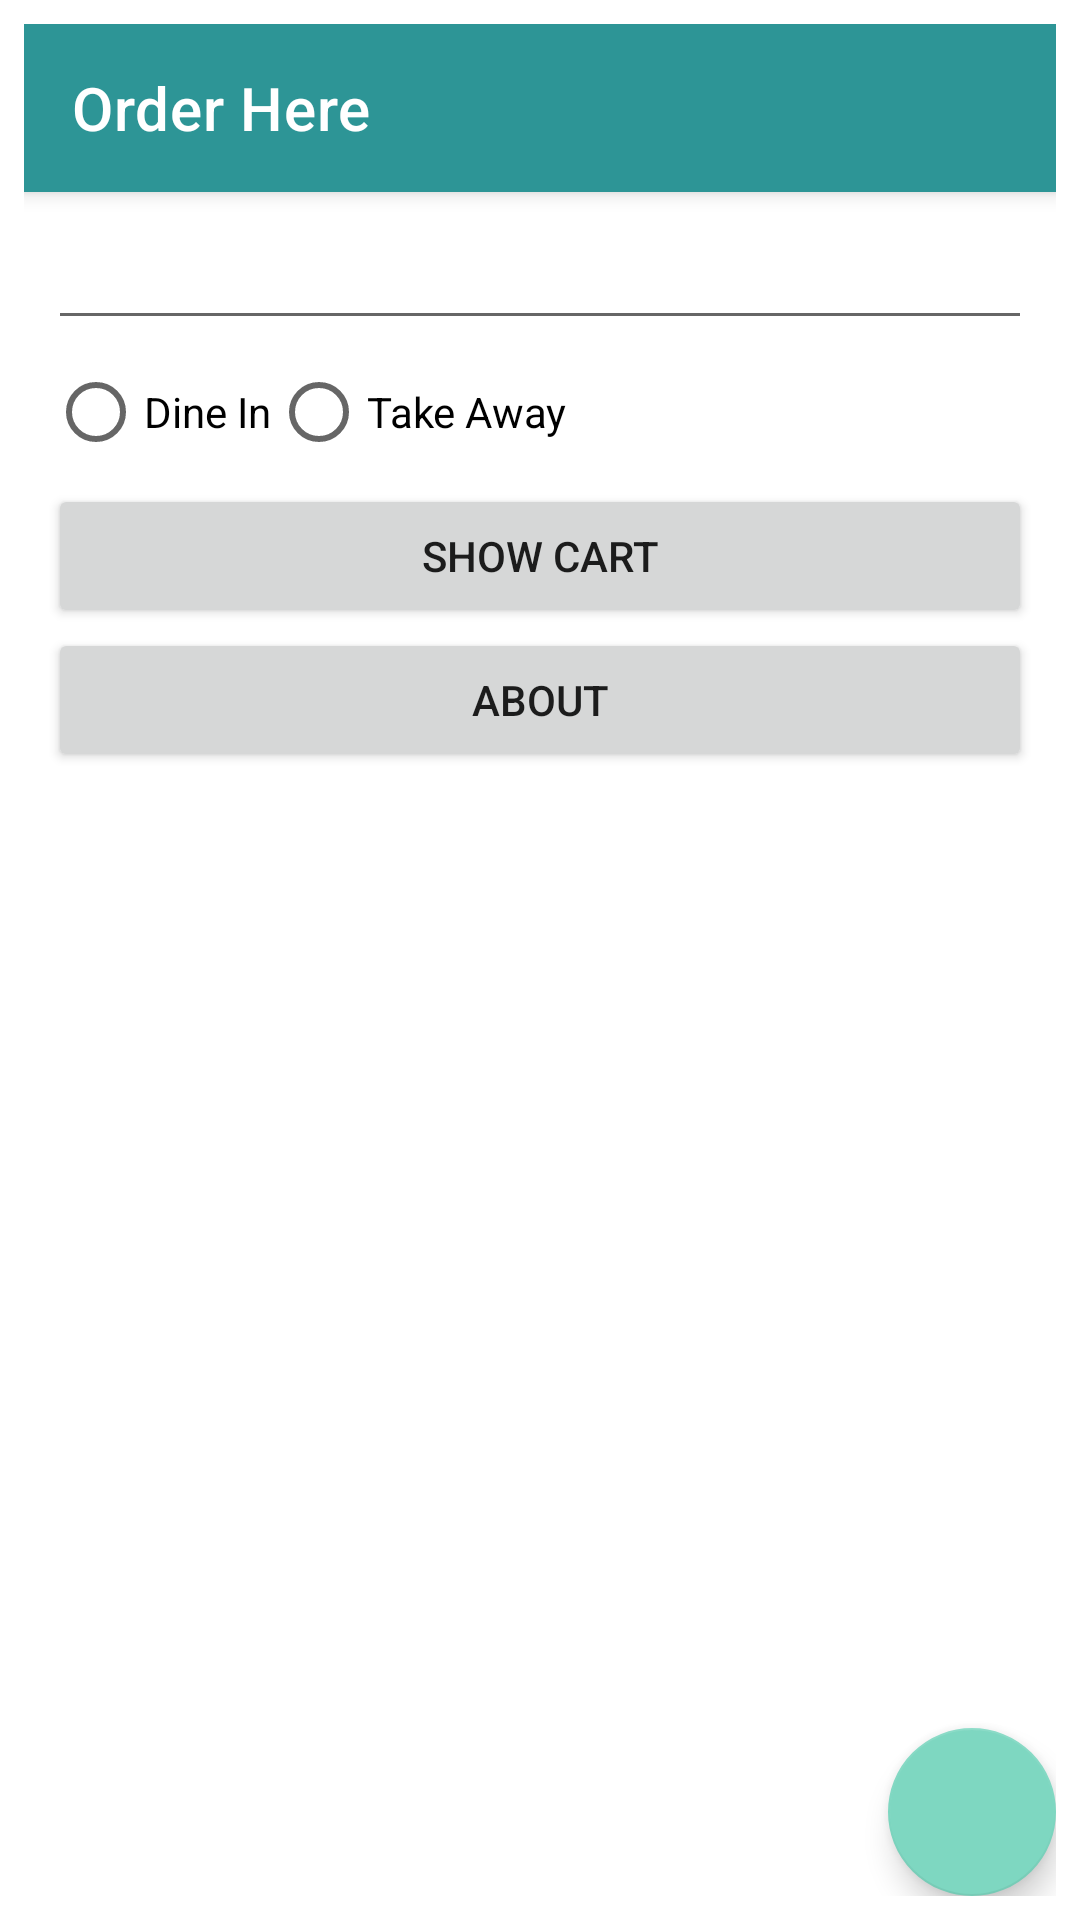

Write the Android layout XML for this screen, with the resource values it uses.
<!-- AndroidManifest.xml: application theme Theme.Foodie.NoActionBar -->
<!-- res/layout/activity_main.xml -->
<?xml version="1.0" encoding="utf-8"?>
<androidx.coordinatorlayout.widget.CoordinatorLayout xmlns:android="http://schemas.android.com/apk/res/android"
    xmlns:app="http://schemas.android.com/apk/res-auto"
    xmlns:tools="http://schemas.android.com/tools"
    android:layout_width="match_parent"
    android:layout_height="match_parent"
    android:orientation="vertical"
    android:padding="8dp"
    tools:context=".MainActivity">

    <com.google.android.material.appbar.AppBarLayout
        android:layout_width="match_parent"
        android:layout_height="wrap_content"
        android:theme="@style/Theme.Foodie.AppBarOverlay">

        <androidx.appcompat.widget.Toolbar
            android:id="@+id/toolbar"
            android:layout_width="match_parent"
            android:layout_height="?attr/actionBarSize"
            android:background="?attr/colorPrimary"
            app:popupTheme="@style/Theme.Foodie.PopupOverlay"
            app:title="Order Here" />

    </com.google.android.material.appbar.AppBarLayout>

    <LinearLayout
        android:id="@+id/linearLayout"
        android:layout_width="match_parent"
        android:layout_height="wrap_content"
        android:orientation="vertical"
        android:padding="8dp"
        app:layout_behavior="@string/appbar_scrolling_view_behavior">

        <androidx.recyclerview.widget.RecyclerView
            android:id="@+id/main_recyclerView"
            android:layout_width="match_parent"
            android:layout_height="wrap_content" />

        <EditText
            android:id="@+id/chefNote_editText"
            android:layout_width="match_parent"
            android:layout_height="wrap_content" />

        <RadioGroup
            android:layout_width="match_parent"
            android:layout_height="wrap_content"
            android:orientation="horizontal">

            <RadioButton
                android:id="@+id/dine_radio"
                android:layout_width="wrap_content"
                android:layout_height="wrap_content"
                android:onClick="setDiningOption"
                android:text="@string/dine_in" />

            <RadioButton
                android:id="@+id/take_radio"
                android:layout_width="wrap_content"
                android:layout_height="wrap_content"
                android:onClick="setDiningOption"
                android:text="@string/take_away" />
        </RadioGroup>

        <Button
            android:layout_width="match_parent"
            android:layout_height="wrap_content"
            android:onClick="showCart"
            android:text="Show Cart"
            tools:ignore="TouchTargetSizeCheck" />

        <Button
            android:layout_width="match_parent"
            android:layout_height="wrap_content"
            android:onClick="launchAboutActivity"
            android:text="About"
            tools:ignore="TouchTargetSizeCheck" />
    </LinearLayout>
    <com.google.android.material.floatingactionbutton.FloatingActionButton
        android:onClick="launchCartActivity"
        android:layout_width="wrap_content"
        android:layout_height="wrap_content"
        android:layout_gravity="bottom|end"
        android:src="@drawable/cart"
        tools:ignore="SpeakableTextPresentCheck" />

</androidx.coordinatorlayout.widget.CoordinatorLayout>
<!-- resources referenced by this layout -->
<resources>
  <string name="dine_in">Dine In</string>
  <string name="take_away">Take Away</string>
  <style name="Theme.Foodie.AppBarOverlay" parent="ThemeOverlay.AppCompat.Dark.ActionBar" />
  <style name="Theme.Foodie.PopupOverlay" parent="ThemeOverlay.AppCompat.Light" />
  <style name="Theme.Foodie.NoActionBar">
          <item name="windowActionBar">false</item>
          <item name="windowNoTitle">true</item>
      </style>
</resources>
